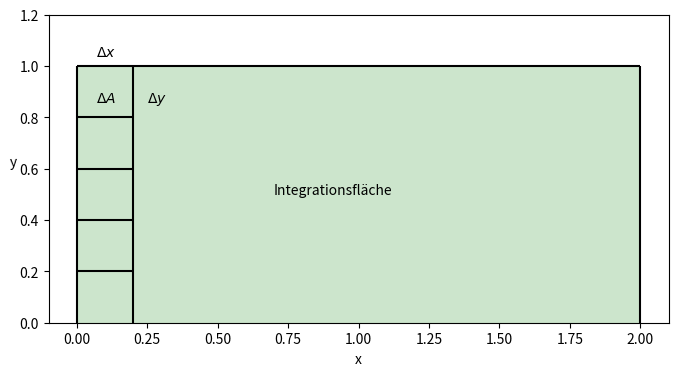

The script that saved this image:
#abb_11_12.py
#Integrationsfläche Rechteck
import numpy as np
import matplotlib.pyplot as plt
#
x1,x2=0,2
y1,y2=0,1
dx=0.2
dy=0.2
x=np.linspace(0,x2,500)
#
fig,ax = plt.subplots(figsize=(8,4))
ax.set_ylim(0,1.2)
ax.vlines(x1,y1,y2,color='k')
ax.vlines(x2,y1,y2,color='k')
ax.vlines(x1+dx,y1,y2,color='k') #Delta_x
ax.hlines(y2,x1,x2,color='k')
ax.hlines(y2-dy,x1,x1+dx,color='k')
ax.hlines(y2-2*dy,x1,x1+dx,color='k')
ax.hlines(y2-3*dy,x1,x1+dx,color='k')
ax.hlines(y2-4*dy,x1,x1+dx,color='k')
#Fuellen
ax.fill_between(x,y2,facecolor='g',alpha=0.2)
ax.text(0.7,0.5,"Integrationsfläche")
ax.text(0.07,1.04,r"$\Delta x$")
ax.text(0.25,0.86,r"$\Delta y$")
ax.text(0.07,0.86,r"$\Delta A$")
ax.set_xlabel('x')
ax.set_ylabel('y',rotation=True)
plt.show()
